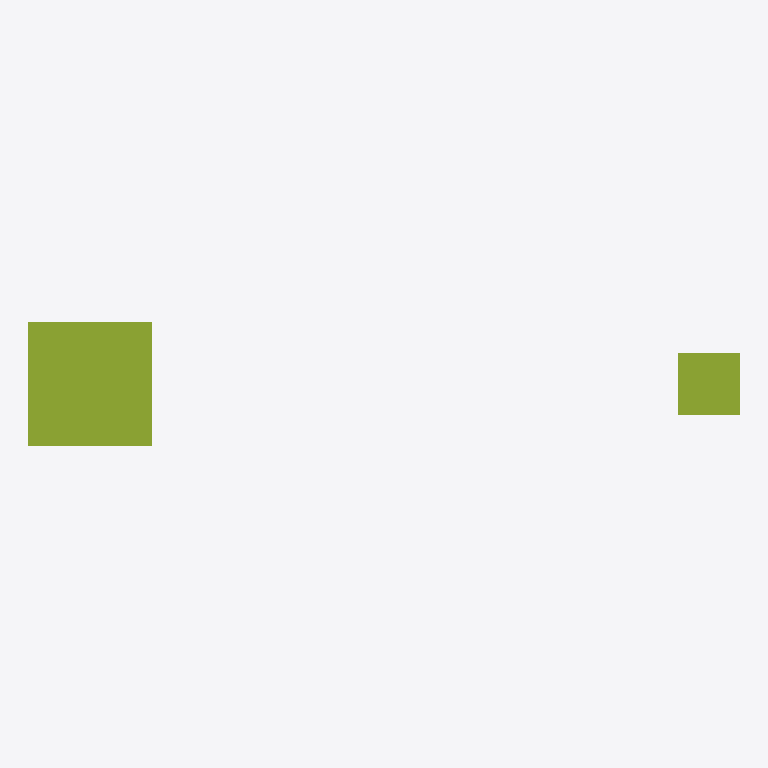
Plan cut of the same IFC building model at storey 'Level 0' (level 0.00 m, cut at 1.40 m), seen from above with north up, elements coloured by IFC class: 1 member (olive). No cut surface shows.
Extent 1.1 m × 0.2 m × 1.0 m (x, y, z). Storeys (1): Level 0 at 0.00 m. Elements (1): 1 IfcMember.

HEADER;
FILE_DESCRIPTION(('synthetic: an IfcMember whose Body holds two extrusions (the importer kept the first only)'),'2;1');
FILE_NAME('multi_item','2026-01-01T00:00:00',(''),(''),'hand-written','bimble golden','');
FILE_SCHEMA(('IFC4'));
ENDSEC;
DATA;
#7=IFCPROJECT('2T2cMultiItem000000001',$,'multi_item project',$,$,$,$,(#6),#3);
#14=IFCBUILDINGSTOREY('2T2cMultiItem000000004',$,'Level 0',$,$,#8,$,$,.ELEMENT.,0.0);
#37=IFCMEMBER('2T2cMultiItem000000010',$,'two extrusions',$,$,#8,#33,$,$);
ENDSEC;
